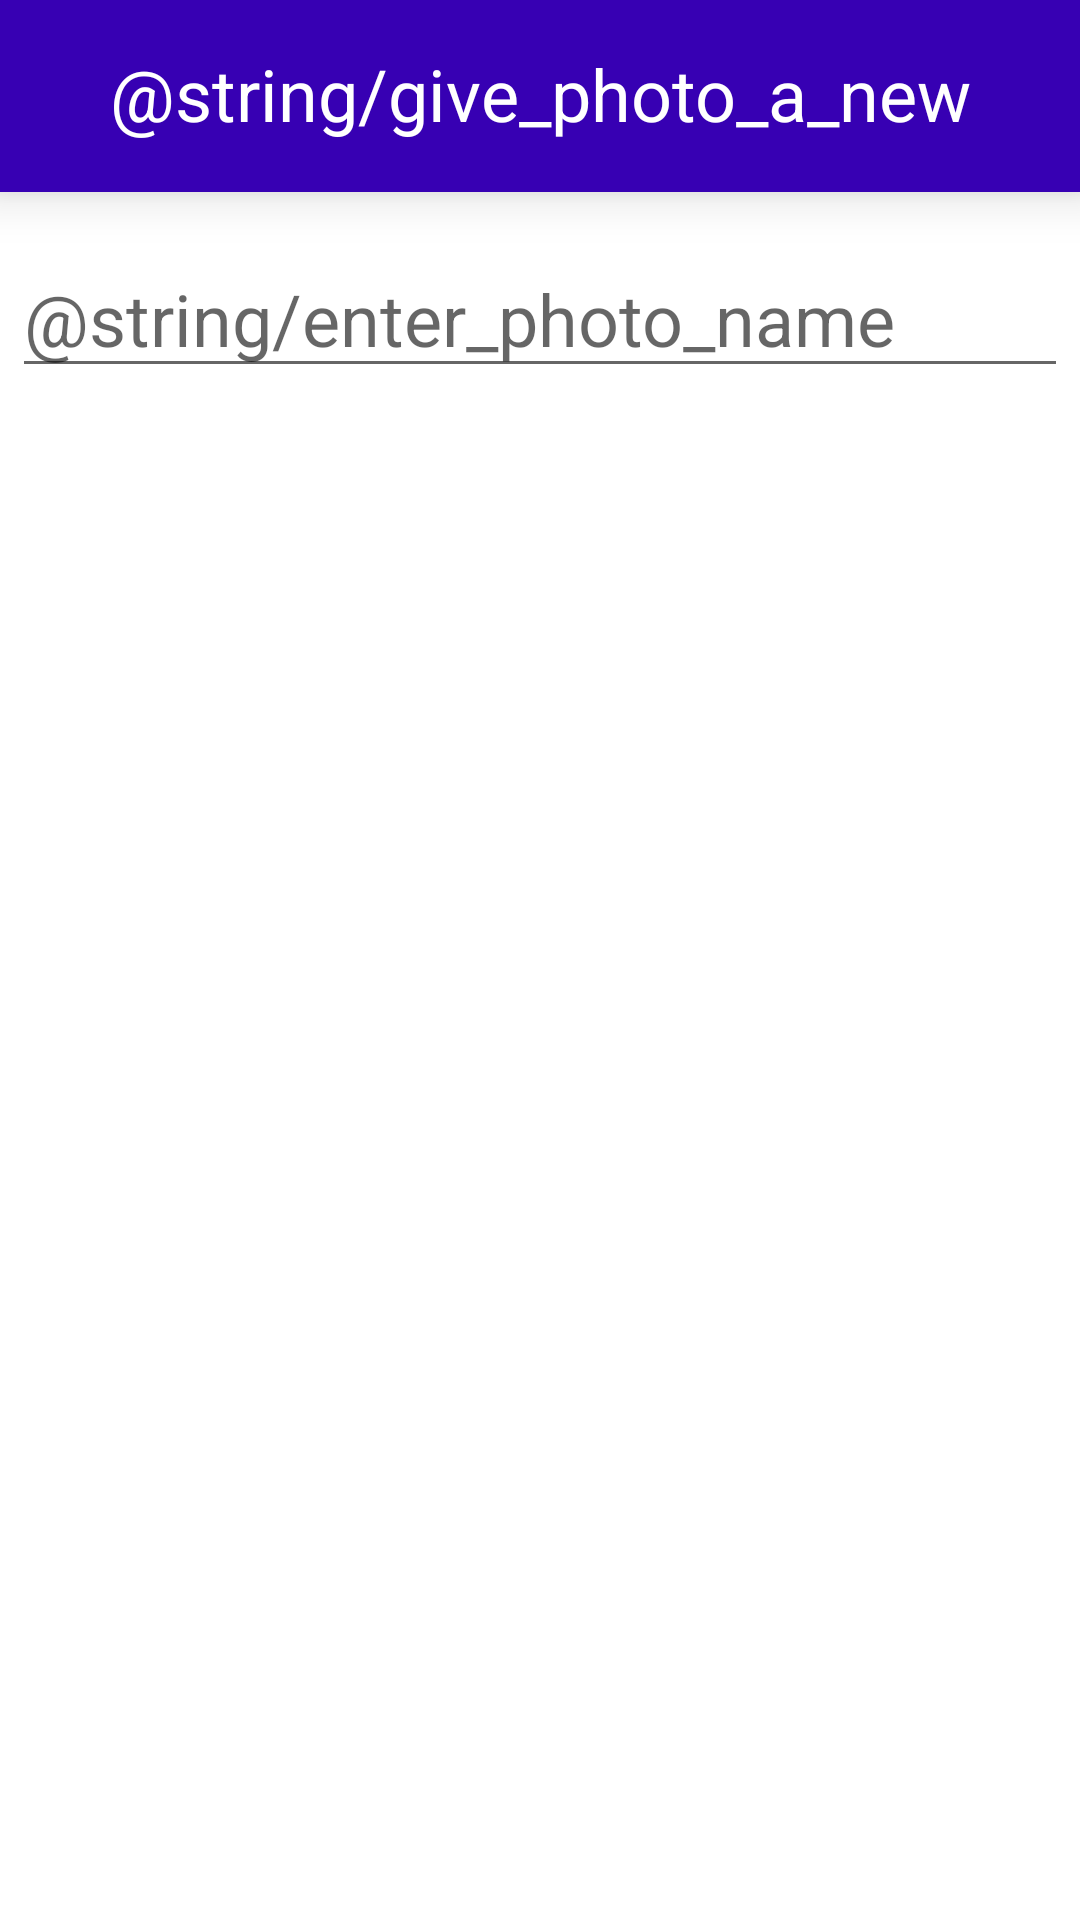

Produce the Android XML layout that renders to this screen, including the resource entries it uses.
<!-- AndroidManifest.xml: application theme Theme.Nutritym -->
<!-- res/layout/dialog_give_photo_name.xml -->
<LinearLayout xmlns:android="http://schemas.android.com/apk/res/android"
        android:orientation="vertical"
        android:layout_width="wrap_content"
        android:layout_height="wrap_content">

    <TextView
            android:text="@string/give_photo_a_new_name"
            android:layout_width="match_parent"
            android:layout_height="64dp"
            android:scaleType="center"
            android:background="@color/purple_700"
            android:contentDescription="@string/app_name"
            android:textSize="24sp"
            android:elegantTextHeight="false"
            android:textAlignment="center"
            android:elevation="10dp"
            android:textColor="@color/white"
            android:padding="15dp" />

    <EditText
            android:id="@+id/etPhotoName"
            android:inputType="textCapWords"
            android:layout_width="match_parent"
            android:layout_height="wrap_content"
            android:layout_marginTop="16dp"
            android:layout_marginLeft="4dp"
            android:layout_marginRight="4dp"
            android:layout_marginBottom="4dp"
            android:hint="@string/enter_photo_name"
            android:textSize="24sp"
            android:autofillHints="" />

</LinearLayout>
<!-- resources referenced by this layout -->
<resources>
  <string name="app_name">nutritym</string>
  <style name="Theme.Nutritym" parent="Theme.MaterialComponents.DayNight.DarkActionBar">
          
          <item name="colorPrimary">@color/purple_500</item>
          <item name="colorPrimaryVariant">@color/purple_700</item>
          <item name="colorOnPrimary">@color/white</item>
          
          <item name="colorSecondary">@color/teal_200</item>
          <item name="colorSecondaryVariant">@color/teal_700</item>
          <item name="colorOnSecondary">@color/black</item>
          
          <item name="android:statusBarColor">?attr/colorPrimaryVariant</item>
          
      </style>
  <!-- not gathered from this repository: default colours our renderer supplied (Android Studio template values) -->
  <color name="purple_500">#FF6200EE</color>
  <color name="purple_700">#FF3700B3</color>
  <color name="teal_200">#FF03DAC5</color>
  <color name="teal_700">#FF018786</color>
  <color name="black">#FF000000</color>
  <color name="white">#FFFFFFFF</color>
</resources>
